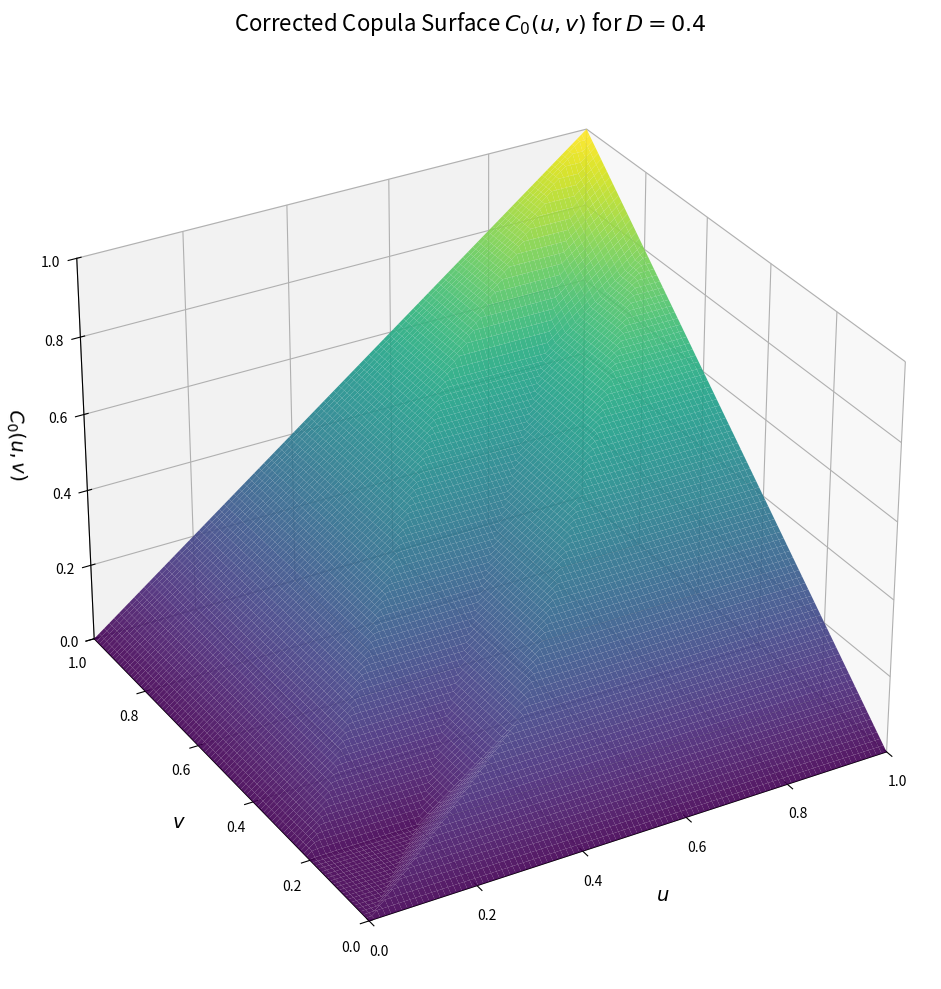

The script that saved this image:
import numpy as np
import matplotlib.pyplot as plt
from mpl_toolkits.mplot3d import Axes3D

# =============================================================================
#   PARAMETER TO TUNE
# =============================================================================
# The global parameter D determines the copula's structure.
# D is the limiting rescaled Lagrange multiplier, D = 3*zeta.
# For all three geometric regimes to be visible, D must be in (0, 1).
# - D -> 0 gives the comonotonicity copula C(u,v) = min(u,v).
# - D -> 1 gives the countermonotonicity copula C(u,v) = max(0, u+v-1).
# A value of D=0.4 shows the three regimes clearly.
D = 0.4
# =============================================================================


def get_t_minus(v, D):
    """
    Calculates the lower breakpoint function t_-(v) from the corrected
    derivation (H_0). This function defines the upper bound of the
    first support interval [0, t_-(v)].
    This function is vectorized to work with numpy arrays.
    """
    # Define the breakpoints between regimes
    v_minus = D / 2.0
    v_plus = 1.0 - D / 2.0

    # Initialize the result array
    t_m_values = np.zeros_like(v)

    # Define conditions for the three regimes
    cond_low_v = v <= v_minus
    cond_mid_v = (v > v_minus) & (v < v_plus)
    cond_high_v = v >= v_plus

    # Apply the piecewise formula
    t_m_values[cond_low_v] = 0.0
    t_m_values[cond_mid_v] = v[cond_mid_v] - D / 2.0
    t_m_values[cond_high_v] = 2.0 * v[cond_high_v] - 1.0
    
    return t_m_values


def get_t_plus(v, D):
    """
    Calculates the upper breakpoint function t_+(v) from the corrected
    derivation (H_0). This function defines the upper bound of the
    second support interval (v, t_+(v)].
    This function is vectorized to work with numpy arrays.
    """
    # Define the breakpoints between regimes
    v_minus = D / 2.0
    v_plus = 1.0 - D / 2.0

    # Initialize the result array
    t_p_values = np.zeros_like(v)

    # Define conditions for the three regimes
    cond_low_v = v <= v_minus
    cond_mid_v = (v > v_minus) & (v < v_plus)
    cond_high_v = v >= v_plus

    # Apply the piecewise formula
    t_p_values[cond_low_v] = 2.0 * v[cond_low_v]
    t_p_values[cond_mid_v] = v[cond_mid_v] + D / 2.0
    t_p_values[cond_high_v] = 1.0
    
    return t_p_values


def get_copula_C(U, V, D):
    """
    Calculates the value of the copula C(u,v) for a given D, based on the
    corrected formula (C_0).

    Args:
        U (np.ndarray): 2D meshgrid of u-coordinates.
        V (np.ndarray): 2D meshgrid of v-coordinates.
        D (float): The global parameter of the solution, must be in [0, 1].

    Returns:
        np.ndarray: The corresponding copula values C(u,v).
    """
    if not (0 <= D <= 1):
        raise ValueError("Parameter D must be between 0 and 1.")
        
    # First, calculate the breakpoint functions for all v-coordinates
    t_minus_vals = get_t_minus(V, D)
    t_plus_vals = get_t_plus(V, D)

    # Initialize the result array
    C = np.zeros_like(U)

    # Define the masks for the four piecewise regions of the copula
    cond1 = U <= t_minus_vals
    cond2 = (U > t_minus_vals) & (U <= V)
    cond3 = (U > V) & (U <= t_plus_vals)
    cond4 = U > t_plus_vals
    
    # Apply the piecewise formula for C(u,v)
    C[cond1] = U[cond1]
    C[cond2] = t_minus_vals[cond2]
    C[cond3] = t_minus_vals[cond3] + U[cond3] - V[cond3]
    C[cond4] = V[cond4] # This is because t_-(v) + t_+(v) - v = v

    return C

# --- Main script for plotting ---
if __name__ == '__main__':
    # 1. Generate data
    resolution = 100
    u_coords = np.linspace(0, 1, resolution)
    v_coords = np.linspace(0, 1, resolution)
    U, V = np.meshgrid(u_coords, v_coords)
    
    # Calculate the copula surface
    C_vals = get_copula_C(U, V, D)

    # 2. Create the 3D plot
    fig = plt.figure(figsize=(12, 10))
    ax = fig.add_subplot(111, projection='3d')

    # Plot the surface
    ax.plot_surface(U, V, C_vals, cmap='viridis', rstride=1, cstride=1, edgecolor='none', alpha=0.9)

    # 3. Customize the plot
    ax.set_title(f'Corrected Copula Surface $C_0(u,v)$ for $D={D}$', fontsize=16, pad=20)
    ax.set_xlabel('$u$', fontsize=14, labelpad=10)
    ax.set_ylabel('$v$', fontsize=14, labelpad=10)
    ax.set_zlabel('$C_0(u,v)$', fontsize=14, labelpad=10)
    ax.set_xlim(0, 1)
    ax.set_ylim(0, 1)
    ax.set_zlim(0, 1)
    
    # Set a good initial viewing angle
    ax.view_init(elev=30, azim=-120)

    # 4. Show the plot
    plt.tight_layout()
    plt.show()